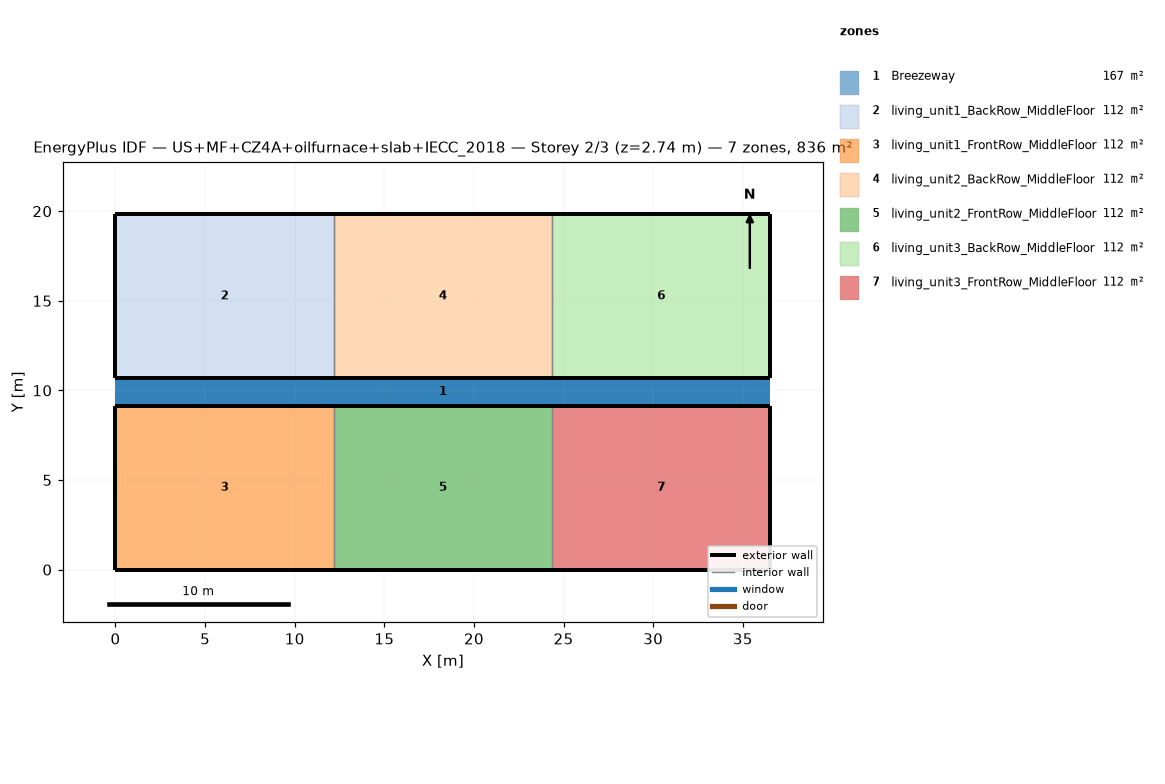
=== STOREY PLAN SPEC (per zone: floor XY polygon, exterior-wall plan segments, windows/doors) ===
zone 1: Breezeway  (167.0 m²)
  floor: (36.54, 9.16) (0.00, 9.16) (0.00, 10.68) (36.54, 10.68)
  floor: (36.54, 9.16) (0.00, 9.16) (0.00, 10.68) (36.54, 10.68)
  floor: (36.54, 9.16) (0.00, 9.16) (0.00, 10.68) (36.54, 10.68)
zone 2: living_unit1_BackRow_MiddleFloor  (111.5 m²)
  floor: (12.18, 10.68) (0.00, 10.68) (0.00, 19.84) (12.18, 19.84)
  exterior wall: (0.00, 10.68) – (12.18, 10.68)  [12.2 m]
  exterior wall: (12.18, 19.84) – (0.00, 19.84)  [12.2 m]
  exterior wall: (0.00, 19.84) – (0.00, 10.68)  [9.2 m]
  interior walls: 1
zone 3: living_unit1_FrontRow_MiddleFloor  (111.5 m²)
  floor: (12.18, 0.00) (0.00, 0.00) (0.00, 9.16) (12.18, 9.16)
  exterior wall: (0.00, 0.00) – (12.18, 0.00)  [12.2 m]
  exterior wall: (12.18, 9.16) – (0.00, 9.16)  [12.2 m]
  exterior wall: (0.00, 9.16) – (0.00, 0.00)  [9.2 m]
  interior walls: 1
zone 4: living_unit2_BackRow_MiddleFloor  (111.5 m²)
  floor: (24.36, 10.68) (12.18, 10.68) (12.18, 19.84) (24.36, 19.84)
  exterior wall: (12.18, 10.68) – (24.36, 10.68)  [12.2 m]
  exterior wall: (24.36, 19.84) – (12.18, 19.84)  [12.2 m]
  interior walls: 2
zone 5: living_unit2_FrontRow_MiddleFloor  (111.5 m²)
  floor: (24.36, 0.00) (12.18, 0.00) (12.18, 9.16) (24.36, 9.16)
  exterior wall: (12.18, 0.00) – (24.36, 0.00)  [12.2 m]
  exterior wall: (24.36, 9.16) – (12.18, 9.16)  [12.2 m]
  interior walls: 2
zone 6: living_unit3_BackRow_MiddleFloor  (111.5 m²)
  floor: (36.54, 10.68) (24.36, 10.68) (24.36, 19.84) (36.54, 19.84)
  exterior wall: (24.36, 10.68) – (36.54, 10.68)  [12.2 m]
  exterior wall: (36.54, 10.68) – (36.54, 19.84)  [9.2 m]
  exterior wall: (36.54, 19.84) – (24.36, 19.84)  [12.2 m]
  interior walls: 1
zone 7: living_unit3_FrontRow_MiddleFloor  (111.5 m²)
  floor: (36.54, 0.00) (24.36, 0.00) (24.36, 9.16) (36.54, 9.16)
  exterior wall: (24.36, 0.00) – (36.54, 0.00)  [12.2 m]
  exterior wall: (36.54, 0.00) – (36.54, 9.16)  [9.2 m]
  exterior wall: (36.54, 9.16) – (24.36, 9.16)  [12.2 m]
  interior walls: 1

=== DERIVED (storey summary) ===
Building: US+MF+CZ4A+oilfurnace+slab+IECC_2018
Storey: 2 of 3  (floor level z = 2.74 m)
Storey gross floor area: 836.2 m²
Zones on this storey: 7
  - Breezeway: floor 167.0 m²
  - living_unit1_BackRow_MiddleFloor: floor 111.5 m²; exterior wall 33.5 m (86.9 m²); WWR 0.0%
  - living_unit1_FrontRow_MiddleFloor: floor 111.5 m²; exterior wall 33.5 m (86.9 m²); WWR 0.0%
  - living_unit2_BackRow_MiddleFloor: floor 111.5 m²; exterior wall 24.4 m (63.1 m²); WWR 0.0%
  - living_unit2_FrontRow_MiddleFloor: floor 111.5 m²; exterior wall 24.4 m (63.1 m²); WWR 0.0%
  - living_unit3_BackRow_MiddleFloor: floor 111.5 m²; exterior wall 33.5 m (86.9 m²); WWR 0.0%
  - living_unit3_FrontRow_MiddleFloor: floor 111.5 m²; exterior wall 33.5 m (86.9 m²); WWR 0.0%
Zone adjacency (shared interzone walls):
  - living_unit1_BackRow_MiddleFloor ↔ living_unit2_BackRow_MiddleFloor
  - living_unit1_FrontRow_MiddleFloor ↔ living_unit2_FrontRow_MiddleFloor
  - living_unit2_BackRow_MiddleFloor ↔ living_unit3_BackRow_MiddleFloor
  - living_unit2_FrontRow_MiddleFloor ↔ living_unit3_FrontRow_MiddleFloor